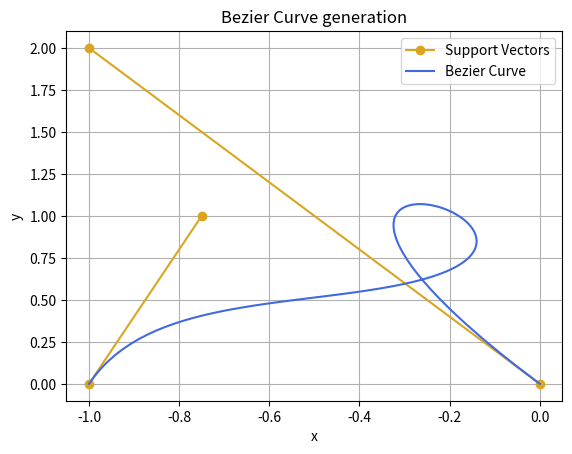

This figure's Python source:
# %% imports:
import numpy as np
import matplotlib.pyplot as plt

# %% linear interpolation:
def lerp(x0, x1, t):
    return t*(x1 - x0) + x0

# %% rekursive implementation of bezier algorithm:
def genBezierCurve(points, t):
    interPoints = list()
    for i, point in enumerate(points[:-1]):
        temp = lerp(point, points[i + 1], t)
        interPoints.append(temp)
    if len(interPoints) != 1:
        return genBezierCurve(interPoints, t)
    else:
        return interPoints[0]

# %% generate bezier curve:
t = np.linspace(0, 1, 100)

listOfPoints = [
                               # [x], [y]
                    np.array([[  -1], [0]]),
                    np.array([[-3/4], [1]]),
                    np.array([[   0], [0]]),
                    np.array([[ 1/2], [1]]),
                    np.array([[  -1], [2]]),
                    np.array([[   0], [0]]),
                ]

bezierCoords = genBezierCurve(listOfPoints, t)

# % 1. Vector:
plt.plot(
            [listOfPoints[0][0], listOfPoints[1][0]], # x
            [listOfPoints[0][1], listOfPoints[1][1]], # y
            '-o',
            color = 'goldenrod'
        )

# % 2. Vector:
plt.plot(
            [listOfPoints[-2][0], listOfPoints[-1][0]], # x
            [listOfPoints[-2][1], listOfPoints[-1][1]], # y
            '-o',
            color = 'goldenrod',
            label = 'Support Vectors',
        )

# % Bezier:
plt.plot(
        bezierCoords[0],
        bezierCoords[1],
        color = 'royalblue',
        label = 'Bezier Curve',
        )

plt.legend(loc = 'upper right')
plt.xlabel('x')
plt.ylabel('y')
plt.title('Bezier Curve generation')
plt.grid(1)
plt.show()
